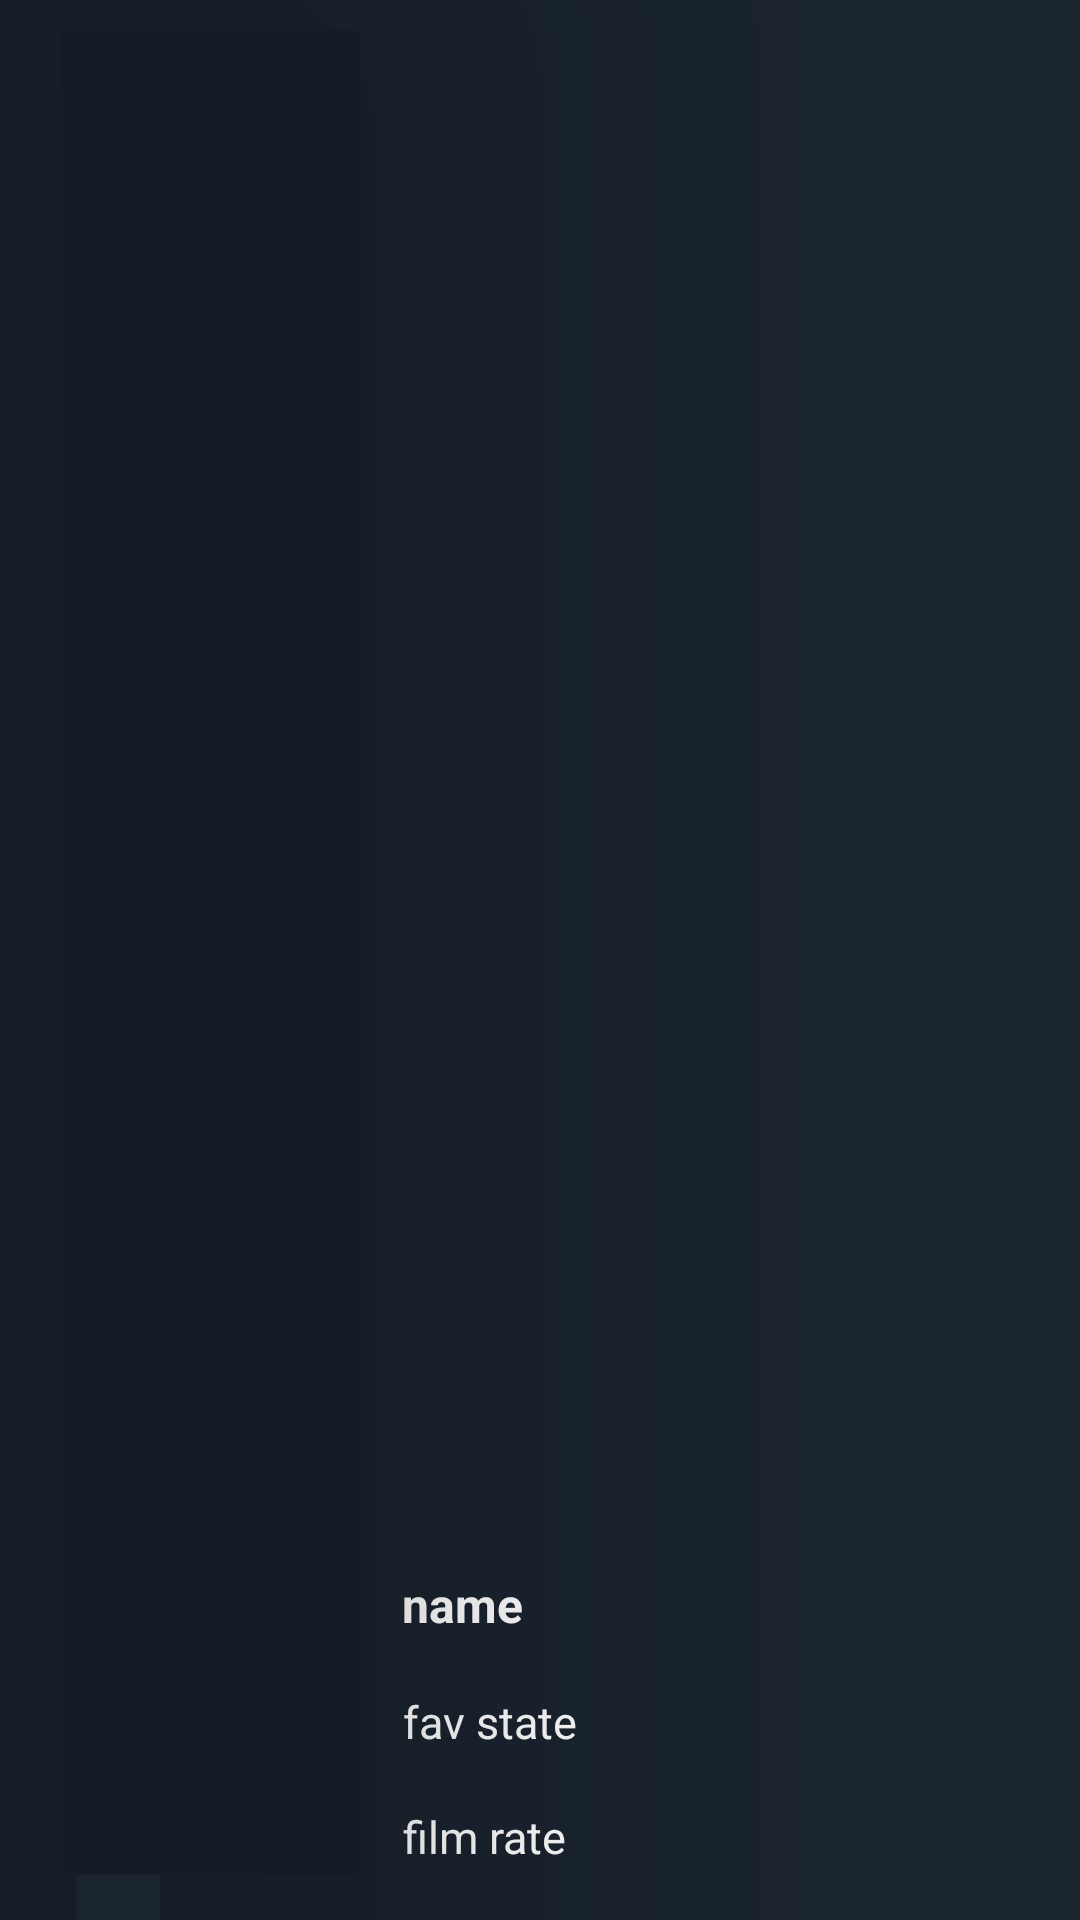

Produce the Android XML layout that renders to this screen, including the resource entries it uses.
<!-- AndroidManifest.xml: application theme Theme.MovieFlex -->
<!-- res/layout/favorite_recycler_view.xml -->
<?xml version="1.0" encoding="utf-8"?>
<FrameLayout xmlns:android="http://schemas.android.com/apk/res/android"
    xmlns:app="http://schemas.android.com/apk/res-auto"
    xmlns:tools="http://schemas.android.com/tools"
    android:layout_width="match_parent"
    android:layout_height="wrap_content"
    android:layout_marginTop="5dp"
    android:layout_marginBottom="5dp"
    android:background="@color/bgt_blue"
    android:clickable="true"
    android:focusable="true"
    android:gravity="center"
    android:orientation="vertical"
    android:translationZ="60dp"
    tools:ignore="UseCompoundDrawables"
    tools:viewBindingIgnore="true">

    <LinearLayout
        android:id="@+id/labeled"
        android:layout_width="match_parent"
        android:layout_height="130dp"
        android:layout_gravity="bottom"
        android:background="@drawable/fav_linear_layout"
        android:clickable="true"
        android:focusable="true"
        android:orientation="vertical"
        tools:ignore="InvalidId">

        <TextView
            android:id="@+id/fav_name"
            android:layout_width="wrap_content"
            android:layout_height="wrap_content"
            android:layout_marginStart="130dp"
            android:layout_marginTop="10dp"
            android:gravity="center"
            android:padding="4dp"
            android:text="name"
            android:textColor="@color/white"
            android:textSize="16sp"
            android:textStyle="bold" />

        <TextView
            android:id="@+id/fav_studio"
            android:layout_width="wrap_content"
            android:layout_height="wrap_content"
            android:layout_marginStart="130dp"
            android:layout_marginTop="10dp"
            android:layout_marginBottom="6dp"
            android:gravity="center"
            android:padding="4dp"
            android:text="fav state"
            android:textColor="@color/white"
            android:textSize="15sp"
            android:textStyle="normal" />

        <TextView
            android:id="@+id/fav_rate"
            android:layout_width="wrap_content"
            android:layout_height="wrap_content"
            android:layout_marginStart="130dp"
            android:layout_marginTop="4dp"
            android:gravity="center"
            android:padding="4dp"
            android:text="film rate"
            android:textColor="@color/white"
            android:textSize="15sp"
            android:textStyle="normal" />

    </LinearLayout>

    <androidx.cardview.widget.CardView xmlns:card_view="https://schemas.android.com/apk/res-auto"
        android:layout_width="wrap_content"
        android:layout_height="match_parent"
        android:layout_marginStart="20dp"
        android:layout_marginTop="10dp"
        android:layout_marginBottom="15dp"
        android:clickable="true"
        android:focusable="true"
        android:foreground="?android:attr/selectableItemBackgroundBorderless"
        android:translationZ="100dp"

        app:cardBackgroundColor="@color/my_color1"
        card_view:cardBackgroundColor="@color/white"
        card_view:cardCornerRadius="10dp"
        card_view:cardElevation="4dp"

        card_view:cardUseCompatPadding="false">

        <ImageView
            android:id="@+id/fav_img"
            android:layout_width="100dp"
            android:layout_height="175dp"
            android:background="@color/my_color1"
            android:contentDescription="description"
            android:scaleType="centerCrop"
            android:src="@drawable/fourth"
            tools:ignore="RtlSymmetry" />


    </androidx.cardview.widget.CardView>

</FrameLayout>
<!-- resources referenced by this layout -->
<resources>
  <color name="bgt_blue">#1a242f</color>
  <color name="my_color1">#151c25</color>
  <color name="white">#FFFFFFFF</color>
  <style name="Theme.MovieFlex" parent="Theme.MaterialComponents.DayNight.DarkActionBar">
          
          <item name="colorPrimary">@color/my_color1</item>
          <item name="colorPrimaryVariant">@color/black</item>
          <item name="colorOnPrimary">@color/white</item>
          <item name="colorAccent">@color/my_color1</item>
          
          <item name="colorSecondary">@color/red</item>
          <item name="colorSecondaryVariant">@color/teal_700</item>
          <item name="colorOnSecondary">@color/white</item>
          
          <item name="android:statusBarColor" tools:targetApi="l">?attr/colorPrimaryVariant</item>
          
      </style>
  <color name="black">#FF000000</color>
  <color name="red">#FF0000</color>
  <color name="teal_700">#FF018786</color>
</resources>
